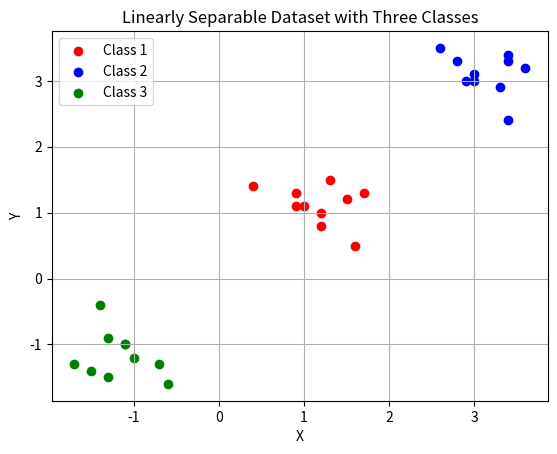

Write Python code to recreate this figure.
import pandas as pd

data = {
    'Class 1': [(0.9, 1.3), (1.2, 0.8), (0.9, 1.1), (1.3, 1.5), (1.0, 1.1),
                (1.2, 1.0), (1.5, 1.2), (1.6, 0.5), (1.7, 1.3), (0.4, 1.4)],
    'Class 2': [(2.8, 3.3), (3.3, 2.9), (3.0, 3.1), (3.4, 3.3), (2.9, 3.0),
                (3.0, 3.0), (3.4, 3.4), (3.4, 2.4), (3.6, 3.2), (2.6, 3.5)],
    'Class 3': [(-1.3, -0.9), (-0.7, -1.3), (-1.1, -1.0), (-1.3, -1.5), (-1.0, -1.2),
                (-1.1, -1.0), (-1.5, -1.4), (-1.4, -0.4), (-1.7, -1.3), (-0.6, -1.6)]
}

df = pd.DataFrame(data)
print(df)

import matplotlib.pyplot as plt

class1_x, class1_y = zip(*df['Class 1'])
class2_x, class2_y = zip(*df['Class 2'])
class3_x, class3_y = zip(*df['Class 3'])

plt.scatter(class1_x, class1_y, color='red', label='Class 1')
plt.scatter(class2_x, class2_y, color='blue', label='Class 2')
plt.scatter(class3_x, class3_y, color='green', label='Class 3')

plt.xlabel('X')
plt.ylabel('Y')
plt.title('Linearly Separable Dataset with Three Classes')
plt.legend()

plt.grid(True)
plt.show()

plt.savefig("plot.png")


